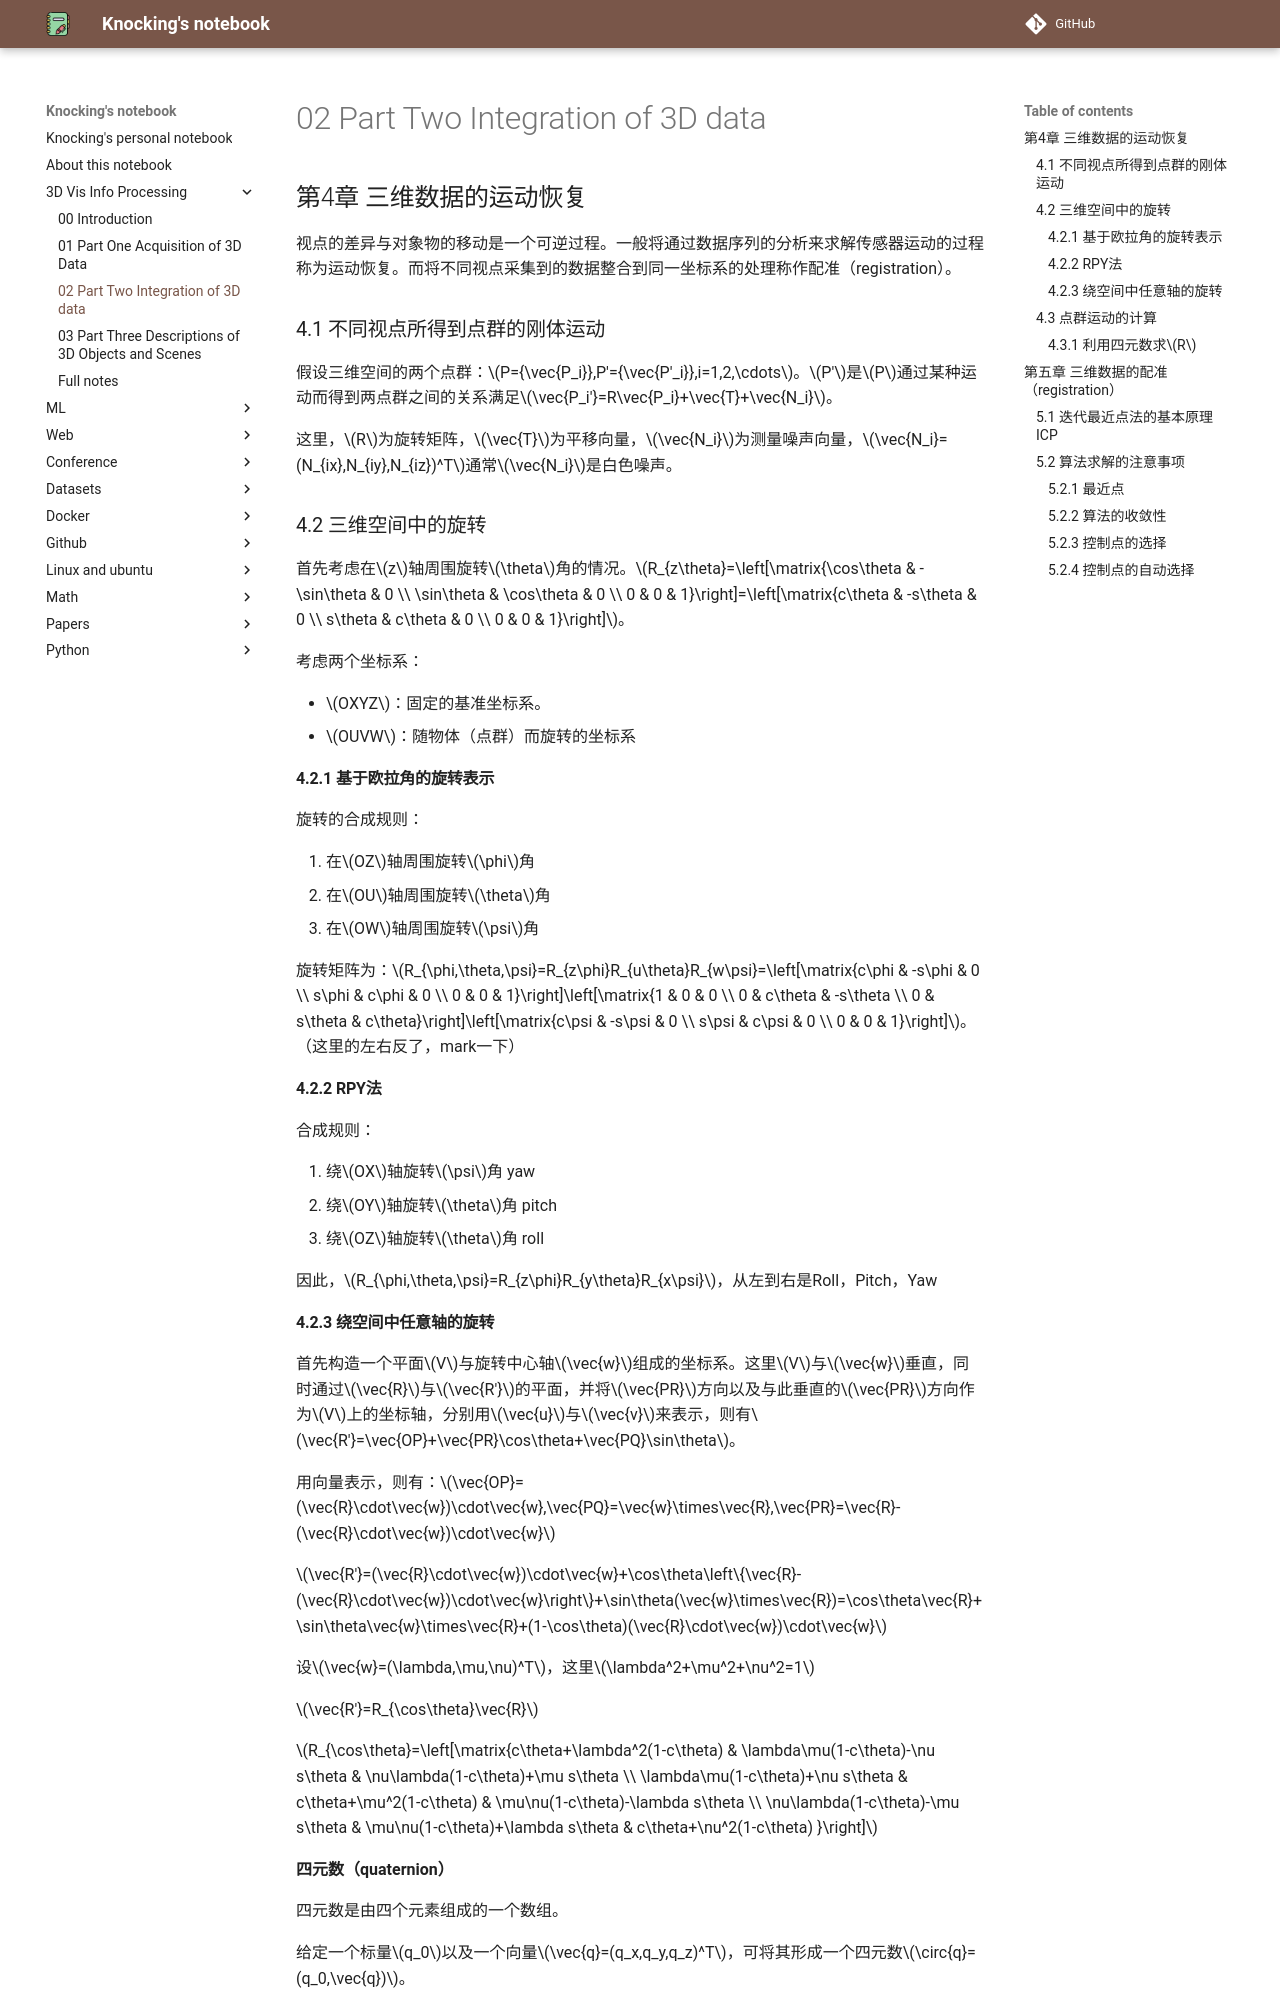

repository: CydKnocking/notes · page: 3D Vis Info Processing/02_Part Two Integration of 3D data/index.html · generator: mkdocs

<!-- # Part Two: Integration of 3D data -->

## 第4章 三维数据的运动恢复

视点的差异与对象物的移动是一个可逆过程。一般将通过数据序列的分析来求解传感器运动的过程称为运动恢复。而将不同视点采集到的数据整合到同一坐标系的处理称作配准（registration）。

### 4.1 不同视点所得到点群的刚体运动

假设三维空间的两个点群：$P={\vec{P_i}},P'={\vec{P'_i}},i=1,2,\cdots$。$P'$是$P$通过某种运动而得到两点群之间的关系满足$\vec{P_i'}=R\vec{P_i}+\vec{T}+\vec{N_i}$。

这里，$R$为旋转矩阵，$\vec{T}$为平移向量，$\vec{N_i}$为测量噪声向量，$\vec{N_i}=(N_{ix},N_{iy},N_{iz})^T$通常$\vec{N_i}$是白色噪声。

### 4.2 三维空间中的旋转

首先考虑在$z$轴周围旋转$\theta$角的情况。$R_{z\theta}=\left[\matrix{\cos\theta & -\sin\theta & 0 \\ \sin\theta & \cos\theta & 0 \\ 0 & 0 & 1}\right]=\left[\matrix{c\theta & -s\theta & 0 \\ s\theta & c\theta & 0 \\ 0 & 0 & 1}\right]$。

考虑两个坐标系：

- $OXYZ$：固定的基准坐标系。
- $OUVW$：随物体（点群）而旋转的坐标系

#### 4.2.1 基于欧拉角的旋转表示

旋转的合成规则：

1. 在$OZ$轴周围旋转$\phi$角
2. 在$OU$轴周围旋转$\theta$角
3. 在$OW$轴周围旋转$\psi$角

旋转矩阵为：$R_{\phi,\theta,\psi}=R_{z\phi}R_{u\theta}R_{w\psi}=\left[\matrix{c\phi & -s\phi & 0 \\ s\phi & c\phi & 0 \\ 0 & 0 & 1}\right]\left[\matrix{1 & 0 & 0 \\ 0 & c\theta & -s\theta \\ 0 & s\theta & c\theta}\right]\left[\matrix{c\psi & -s\psi & 0 \\ s\psi & c\psi & 0 \\ 0 & 0 & 1}\right]$。（这里的左右反了，mark一下）

#### 4.2.2 RPY法

合成规则：

1. 绕$OX$轴旋转$\psi$角  yaw
2. 绕$OY$轴旋转$\theta$角  pitch
3. 绕$OZ$轴旋转$\theta$角  roll

因此，$R_{\phi,\theta,\psi}=R_{z\phi}R_{y\theta}R_{x\psi}$，从左到右是Roll，Pitch，Yaw
